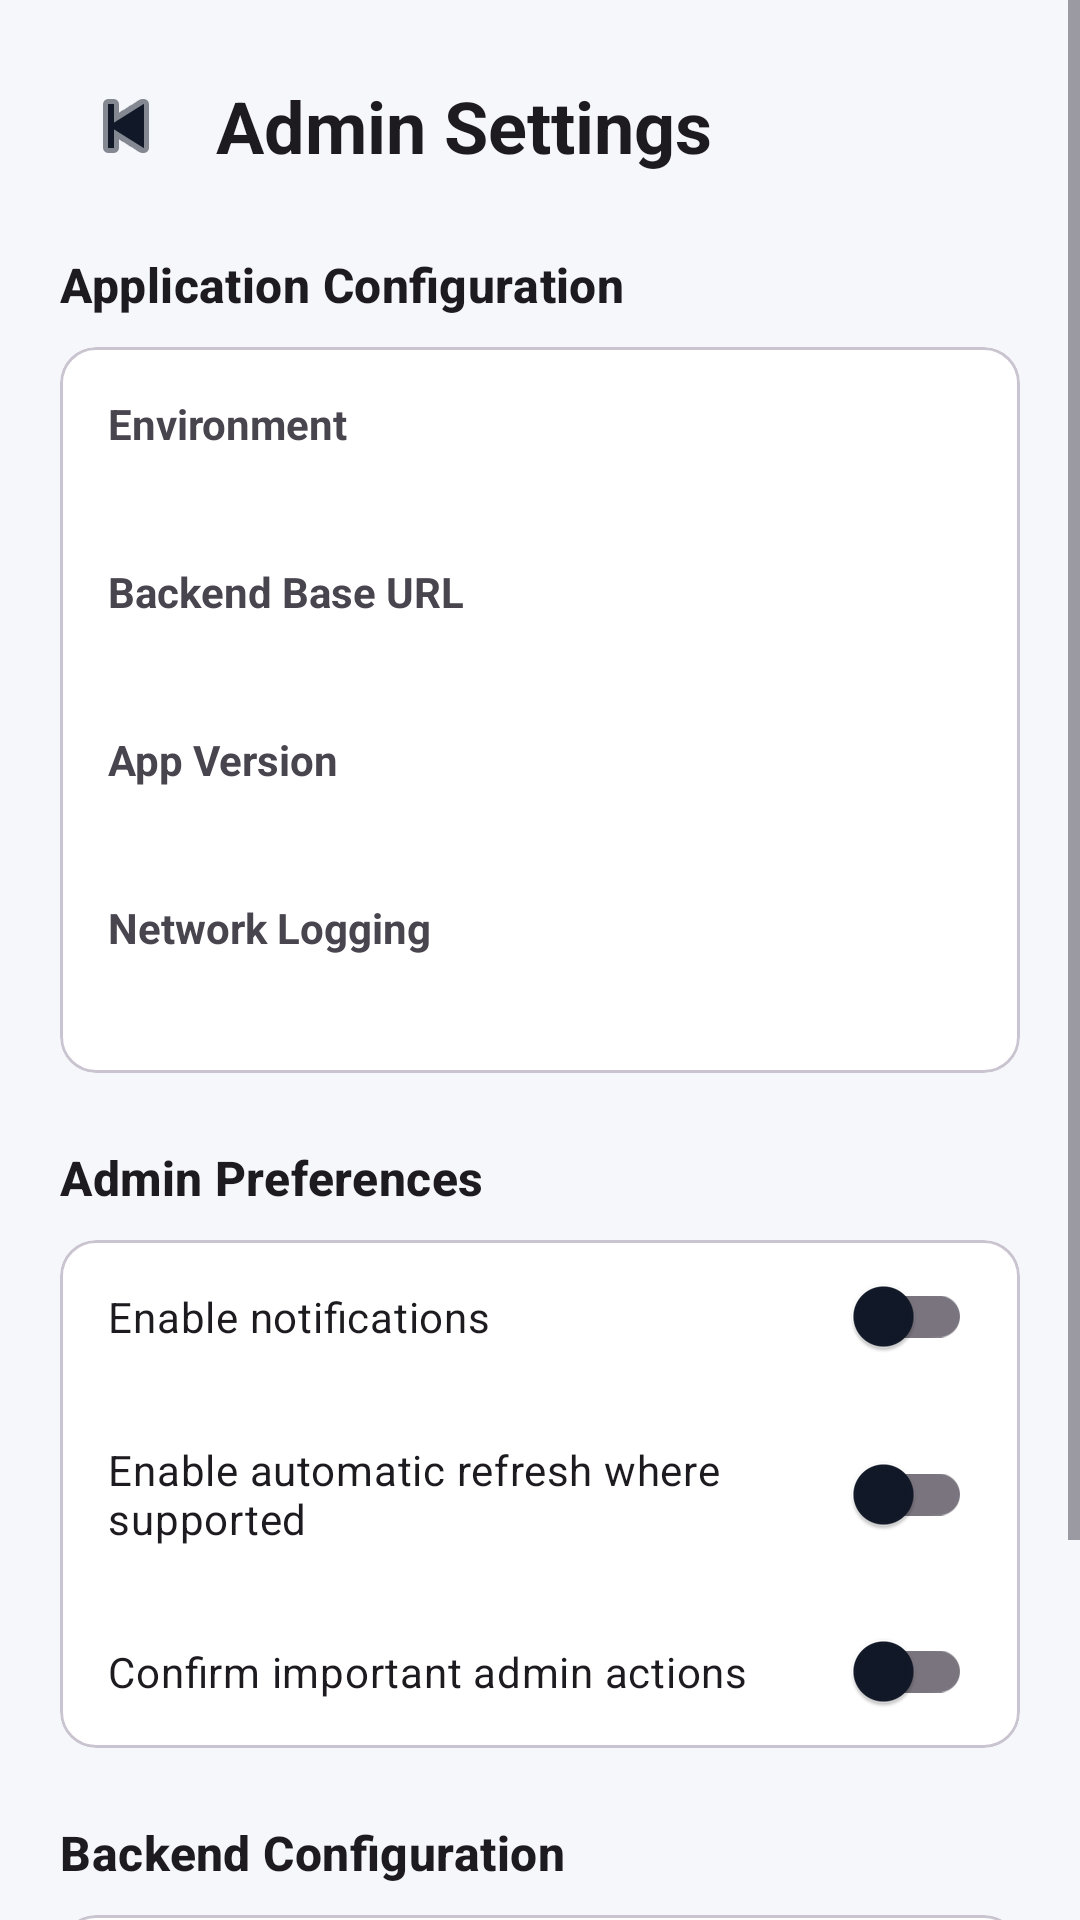

Android layout source for this screen:
<!-- AndroidManifest.xml: application theme Theme.NexamartPartner -->
<!-- res/layout/fragment_admin_settings.xml -->
<?xml version="1.0" encoding="utf-8"?>
<ScrollView xmlns:android="http://schemas.android.com/apk/res/android"
    xmlns:app="http://schemas.android.com/apk/res-auto"
    android:layout_width="match_parent"
    android:layout_height="match_parent"
    android:fillViewport="true">

    <LinearLayout
        android:layout_width="match_parent"
        android:layout_height="wrap_content"
    app:cardCornerRadius="18dp"
    app:cardElevation="2dp"
        android:orientation="vertical"
        android:padding="20dp">

        <LinearLayout
            android:layout_width="match_parent"
            android:layout_height="wrap_content"
            android:gravity="center_vertical"
            android:orientation="horizontal">

            <ImageButton
                android:id="@+id/backButton"
                android:layout_width="44dp"
                android:layout_height="44dp"
                android:background="?attr/selectableItemBackgroundBorderless"
                android:contentDescription="@string/admin_settings_back"
                android:src="@android:drawable/ic_media_previous"
                app:tint="?attr/colorOnSurface" />

            <TextView
                android:layout_width="0dp"
                android:layout_height="wrap_content"
                android:layout_marginStart="8dp"
                android:layout_weight="1"
                android:text="@string/admin_settings_title"
                android:textAppearance="@style/TextAppearance.Material3.HeadlineSmall"
                android:textStyle="bold" />
        </LinearLayout>

        <TextView
            android:layout_width="match_parent"
            android:layout_height="wrap_content"
            android:layout_marginTop="20dp"
            android:text="@string/admin_settings_app_section"
            android:textAppearance="@style/TextAppearance.Material3.TitleMedium"
            android:textStyle="bold" />

        <com.google.android.material.card.MaterialCardView
            android:layout_width="match_parent"
            android:layout_height="wrap_content"
            android:layout_marginTop="10dp">

            <LinearLayout
                android:layout_width="match_parent"
                android:layout_height="wrap_content"
                android:orientation="vertical"
                android:padding="16dp">

                <TextView android:layout_width="match_parent" android:layout_height="wrap_content" android:text="@string/admin_settings_environment_label" android:textStyle="bold" />
                <TextView android:id="@+id/environmentValueText" android:layout_width="match_parent" android:layout_height="wrap_content" android:layout_marginTop="4dp" />
                <TextView android:layout_width="match_parent" android:layout_height="wrap_content" android:layout_marginTop="14dp" android:text="@string/admin_settings_base_url_label" android:textStyle="bold" />
                <TextView android:id="@+id/baseUrlValueText" android:layout_width="match_parent" android:layout_height="wrap_content" android:layout_marginTop="4dp" android:textIsSelectable="true" />
                <TextView android:layout_width="match_parent" android:layout_height="wrap_content" android:layout_marginTop="14dp" android:text="@string/admin_settings_version_label" android:textStyle="bold" />
                <TextView android:id="@+id/appVersionValueText" android:layout_width="match_parent" android:layout_height="wrap_content" android:layout_marginTop="4dp" />
                <TextView android:layout_width="match_parent" android:layout_height="wrap_content" android:layout_marginTop="14dp" android:text="@string/admin_settings_logging_label" android:textStyle="bold" />
                <TextView android:id="@+id/networkLoggingValueText" android:layout_width="match_parent" android:layout_height="wrap_content" android:layout_marginTop="4dp" />
            </LinearLayout>
        </com.google.android.material.card.MaterialCardView>

        <TextView
            android:layout_width="match_parent"
            android:layout_height="wrap_content"
            android:layout_marginTop="24dp"
            android:text="@string/admin_settings_preferences_section"
            android:textAppearance="@style/TextAppearance.Material3.TitleMedium"
            android:textStyle="bold" />

        <com.google.android.material.card.MaterialCardView
            android:layout_width="match_parent"
            android:layout_height="wrap_content"
            android:layout_marginTop="10dp">

            <LinearLayout
                android:layout_width="match_parent"
                android:layout_height="wrap_content"
                android:orientation="vertical">

                <com.google.android.material.switchmaterial.SwitchMaterial
                    android:id="@+id/notificationsSwitch"
                    android:layout_width="match_parent"
                    android:layout_height="wrap_content"
                    android:padding="16dp"
                    android:text="@string/admin_settings_notifications" />

                <com.google.android.material.switchmaterial.SwitchMaterial
                    android:id="@+id/autoRefreshSwitch"
                    android:layout_width="match_parent"
                    android:layout_height="wrap_content"
                    android:padding="16dp"
                    android:text="@string/admin_settings_auto_refresh" />

                <com.google.android.material.switchmaterial.SwitchMaterial
                    android:id="@+id/confirmActionsSwitch"
                    android:layout_width="match_parent"
                    android:layout_height="wrap_content"
                    android:padding="16dp"
                    android:text="@string/admin_settings_confirm_actions" />
            </LinearLayout>
        </com.google.android.material.card.MaterialCardView>

        <TextView
            android:layout_width="match_parent"
            android:layout_height="wrap_content"
            android:layout_marginTop="24dp"
            android:text="@string/admin_settings_backend_section"
            android:textAppearance="@style/TextAppearance.Material3.TitleMedium"
            android:textStyle="bold" />

        <com.google.android.material.card.MaterialCardView
            android:layout_width="match_parent"
            android:layout_height="wrap_content"
            android:layout_marginTop="10dp">

            <TextView
                android:id="@+id/backendSettingsStateText"
                android:layout_width="match_parent"
                android:layout_height="wrap_content"
                android:padding="16dp"
                android:textAppearance="@style/TextAppearance.Material3.BodyMedium" />
        </com.google.android.material.card.MaterialCardView>

        <TextView
            android:layout_width="match_parent"
            android:layout_height="wrap_content"
            android:layout_marginTop="18dp"
            android:layout_marginBottom="12dp"
            android:text="@string/admin_settings_backend_note"
            android:textAppearance="@style/TextAppearance.Material3.BodySmall" />
    </LinearLayout>
</ScrollView>
<!-- resources referenced by this layout -->
<resources>
  <string name="admin_settings_app_section">Application Configuration</string>
  <string name="admin_settings_auto_refresh">Enable automatic refresh where supported</string>
  <string name="admin_settings_back">Back to admin dashboard</string>
  <string name="admin_settings_backend_note">Do not change server URLs, business rules, payment settings, delivery rules, or security policies from this screen unless the backend exposes an authenticated admin configuration contract.</string>
  <string name="admin_settings_backend_section">Backend Configuration</string>
  <string name="admin_settings_base_url_label">Backend Base URL</string>
  <string name="admin_settings_confirm_actions">Confirm important admin actions</string>
  <string name="admin_settings_environment_label">Environment</string>
  <string name="admin_settings_logging_label">Network Logging</string>
  <string name="admin_settings_notifications">Enable notifications</string>
  <string name="admin_settings_preferences_section">Admin Preferences</string>
  <string name="admin_settings_title">Admin Settings</string>
  <string name="admin_settings_version_label">App Version</string>
  <style name="Theme.NexamartPartner" parent="Theme.Material3.DayNight.NoActionBar">
          <item name="colorPrimary">@color/nxm_primary</item>
          <item name="colorOnPrimary">@color/nxm_on_primary</item>
          <item name="colorSecondary">@color/nxm_secondary</item>
          <item name="colorOnSecondary">@color/nxm_on_secondary</item>
          <item name="colorSurface">@color/nxm_surface</item>
          <item name="colorOnSurface">@color/nxm_on_surface</item>
          <item name="colorSurfaceVariant">@color/nxm_surface_variant</item>
          <item name="colorOnSurfaceVariant">@color/nxm_on_surface_variant</item>
          <item name="colorError">@color/nxm_error</item>
          <item name="colorOnError">@color/nxm_on_error</item>
          <item name="android:statusBarColor">@color/nxm_primary</item>
          <item name="android:windowBackground">@color/nxm_background</item>
      </style>
  <color name="nxm_primary">#FF2457D6</color>
  <color name="nxm_on_primary">#FFFFFFFF</color>
  <color name="nxm_secondary">#FF0F766E</color>
  <color name="nxm_on_secondary">#FFFFFFFF</color>
  <color name="nxm_surface">#FFFFFFFF</color>
  <color name="nxm_on_surface">#FF111827</color>
  <color name="nxm_surface_variant">#FFEEF2F8</color>
  <color name="nxm_on_surface_variant">#FF536071</color>
  <color name="nxm_error">#FFB3261E</color>
  <color name="nxm_on_error">#FFFFFFFF</color>
  <color name="nxm_background">#FFF5F7FB</color>
</resources>
